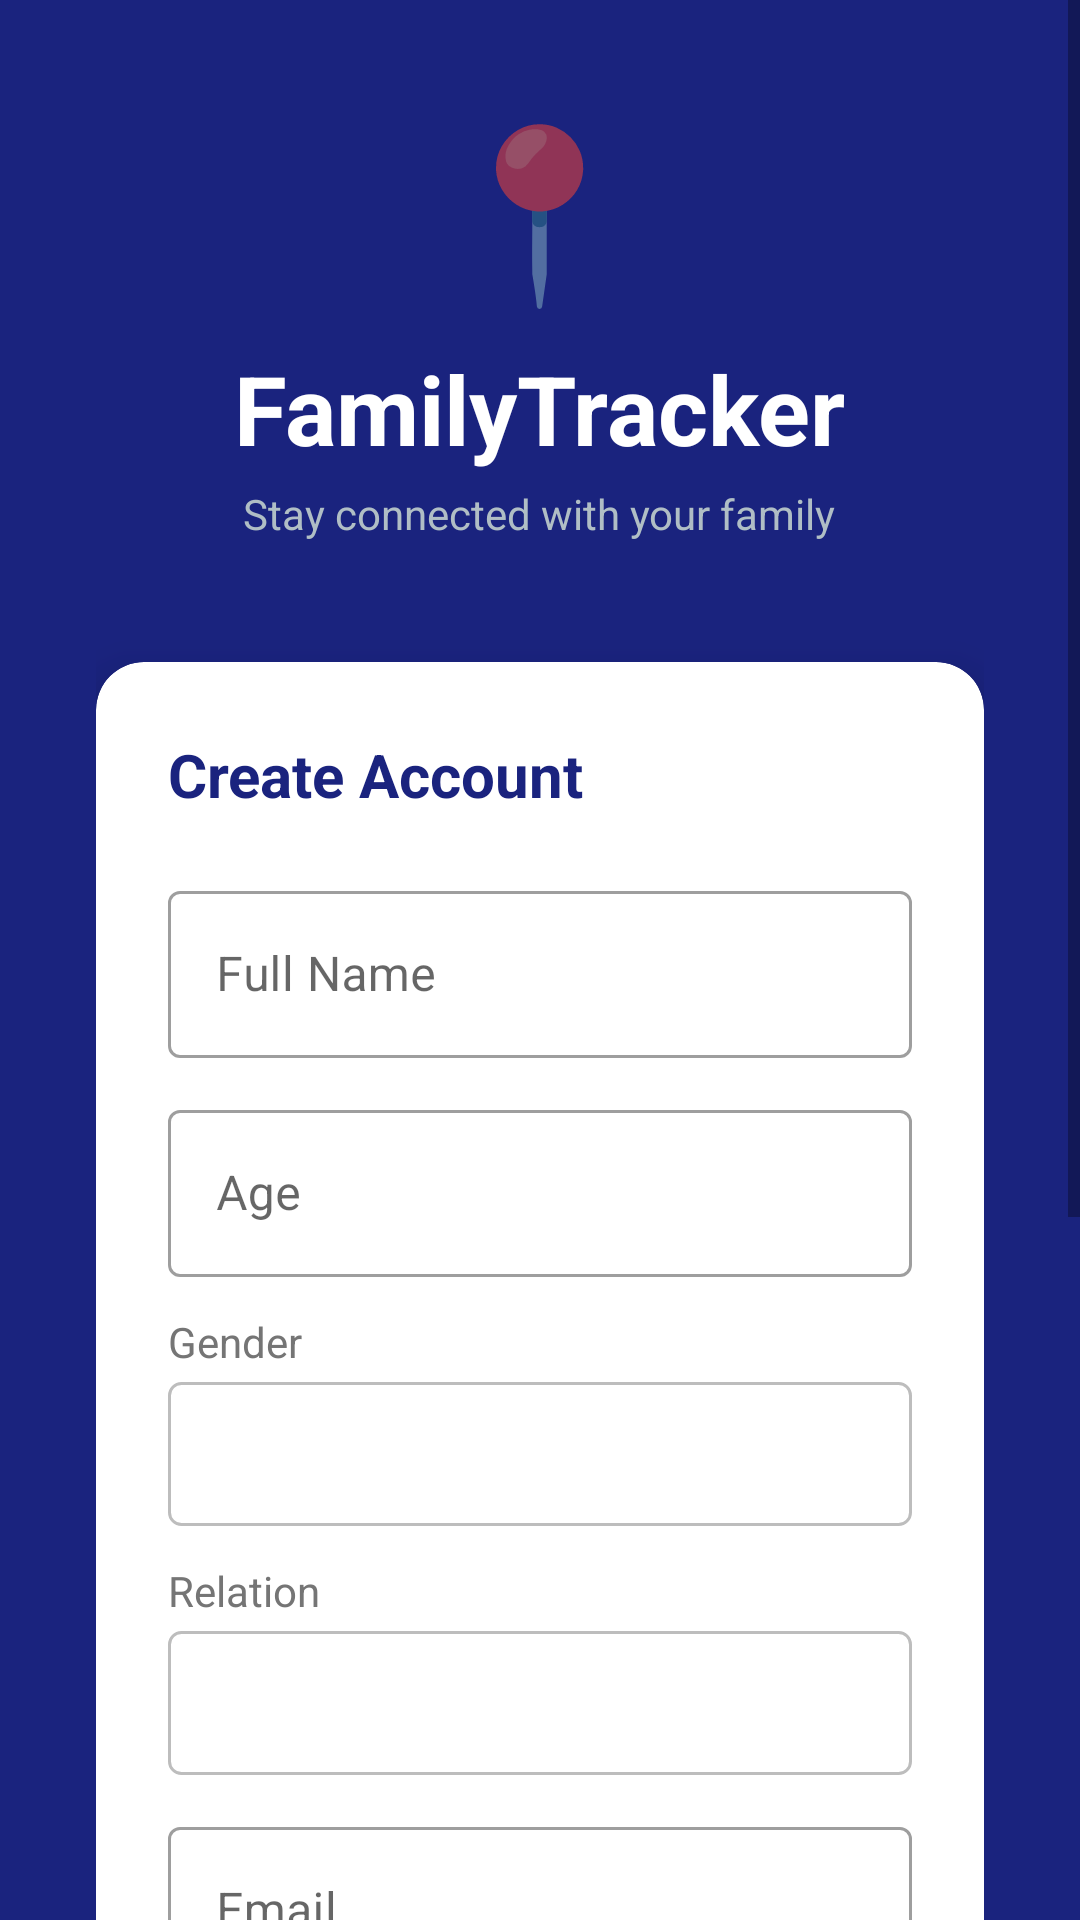

This screen was rendered from an Android layout file. Write that file and the resources it references.
<!-- AndroidManifest.xml: application theme Theme.FamilyTracker -->
<!-- res/layout/activity_onboarding.xml -->
<?xml version="1.0" encoding="utf-8"?>
<ScrollView xmlns:android="http://schemas.android.com/apk/res/android"
    android:layout_width="match_parent"
    android:layout_height="match_parent"
    android:background="@color/colorPrimary">

    <LinearLayout
        android:layout_width="match_parent"
        android:layout_height="wrap_content"
        android:orientation="vertical"
        android:padding="32dp"
        android:gravity="center">

        <TextView
            android:layout_width="wrap_content"
            android:layout_height="wrap_content"
            android:text="📍"
            android:textSize="56sp"
            android:layout_marginBottom="8dp"/>

        <TextView
            android:layout_width="wrap_content"
            android:layout_height="wrap_content"
            android:text="FamilyTracker"
            android:textSize="32sp"
            android:textStyle="bold"
            android:textColor="@color/white"
            android:layout_marginBottom="4dp"/>

        <TextView
            android:layout_width="wrap_content"
            android:layout_height="wrap_content"
            android:text="Stay connected with your family"
            android:textSize="14sp"
            android:textColor="#B0BEC5"
            android:layout_marginBottom="40dp"/>

        <androidx.cardview.widget.CardView
            xmlns:app="http://schemas.android.com/apk/res-auto"
            android:layout_width="match_parent"
            android:layout_height="wrap_content"
            app:cardCornerRadius="16dp"
            app:cardElevation="8dp"
            android:layout_marginBottom="16dp">

            <LinearLayout
                android:layout_width="match_parent"
                android:layout_height="wrap_content"
                android:orientation="vertical"
                android:padding="24dp">

                <TextView
                    android:layout_width="wrap_content"
                    android:layout_height="wrap_content"
                    android:text="Create Account"
                    android:textSize="20sp"
                    android:textStyle="bold"
                    android:textColor="@color/colorPrimary"
                    android:layout_marginBottom="20dp"/>

                <com.google.android.material.textfield.TextInputLayout
                    style="@style/Widget.MaterialComponents.TextInputLayout.OutlinedBox"
                    android:layout_width="match_parent"
                    android:layout_height="wrap_content"
                    android:hint="Full Name"
                    android:layout_marginBottom="12dp">
                    <com.google.android.material.textfield.TextInputEditText
                        android:id="@+id/etName"
                        android:layout_width="match_parent"
                        android:layout_height="wrap_content"/>
                </com.google.android.material.textfield.TextInputLayout>

                <com.google.android.material.textfield.TextInputLayout
                    style="@style/Widget.MaterialComponents.TextInputLayout.OutlinedBox"
                    android:layout_width="match_parent"
                    android:layout_height="wrap_content"
                    android:hint="Age"
                    android:layout_marginBottom="12dp">
                    <com.google.android.material.textfield.TextInputEditText
                        android:id="@+id/etAge"
                        android:layout_width="match_parent"
                        android:layout_height="wrap_content"
                        android:inputType="number"/>
                </com.google.android.material.textfield.TextInputLayout>

                <TextView
                    android:layout_width="match_parent"
                    android:layout_height="wrap_content"
                    android:text="Gender"
                    android:textColor="@color/textGray"
                    android:layout_marginBottom="4dp"/>

                <Spinner
                    android:id="@+id/spinnerGender"
                    android:layout_width="match_parent"
                    android:layout_height="48dp"
                    android:background="@drawable/spinner_bg"
                    android:layout_marginBottom="12dp"/>

                <TextView
                    android:layout_width="match_parent"
                    android:layout_height="wrap_content"
                    android:text="Relation"
                    android:textColor="@color/textGray"
                    android:layout_marginBottom="4dp"/>

                <Spinner
                    android:id="@+id/spinnerRelation"
                    android:layout_width="match_parent"
                    android:layout_height="48dp"
                    android:background="@drawable/spinner_bg"
                    android:layout_marginBottom="12dp"/>

                <com.google.android.material.textfield.TextInputLayout
                    style="@style/Widget.MaterialComponents.TextInputLayout.OutlinedBox"
                    android:layout_width="match_parent"
                    android:layout_height="wrap_content"
                    android:hint="Email"
                    android:layout_marginBottom="12dp">
                    <com.google.android.material.textfield.TextInputEditText
                        android:id="@+id/etEmail"
                        android:layout_width="match_parent"
                        android:layout_height="wrap_content"
                        android:inputType="textEmailAddress"/>
                </com.google.android.material.textfield.TextInputLayout>

                <com.google.android.material.textfield.TextInputLayout
                    style="@style/Widget.MaterialComponents.TextInputLayout.OutlinedBox"
                    android:layout_width="match_parent"
                    android:layout_height="wrap_content"
                    android:hint="Password"
                    android:layout_marginBottom="12dp">
                    <com.google.android.material.textfield.TextInputEditText
                        android:id="@+id/etPassword"
                        android:layout_width="match_parent"
                        android:layout_height="wrap_content"
                        android:inputType="textPassword"/>
                </com.google.android.material.textfield.TextInputLayout>

                <com.google.android.material.textfield.TextInputLayout
                    style="@style/Widget.MaterialComponents.TextInputLayout.OutlinedBox"
                    android:layout_width="match_parent"
                    android:layout_height="wrap_content"
                    android:hint="Group Code (leave empty if first member)"
                    android:layout_marginBottom="20dp">
                    <com.google.android.material.textfield.TextInputEditText
                        android:id="@+id/etGroupCode"
                        android:layout_width="match_parent"
                        android:layout_height="wrap_content"/>
                </com.google.android.material.textfield.TextInputLayout>

                <com.google.android.material.button.MaterialButton
                    android:id="@+id/btnRegister"
                    android:layout_width="match_parent"
                    android:layout_height="56dp"
                    android:text="Create Account"
                    android:textSize="16sp"
                    app:cornerRadius="12dp"/>

                <TextView
                    android:id="@+id/tvLogin"
                    android:layout_width="wrap_content"
                    android:layout_height="wrap_content"
                    android:text="Already have an account? Sign In"
                    android:textColor="@color/colorAccent"
                    android:layout_gravity="center"
                    android:layout_marginTop="16dp"
                    android:padding="8dp"/>

            </LinearLayout>
        </androidx.cardview.widget.CardView>
    </LinearLayout>
</ScrollView>
<!-- resources referenced by this layout -->
<resources>
  <color name="colorAccent">#5C6BC0</color>
  <color name="colorPrimary">#1A237E</color>
  <color name="textGray">#757575</color>
  <color name="white">#FFFFFF</color>
  <!-- drawable spinner_bg (drawable) -->
  <?xml version="1.0" encoding="utf-8"?>
  <shape xmlns:android="http://schemas.android.com/apk/res/android"
      android:shape="rectangle">
      <stroke android:width="1dp" android:color="#BDBDBD"/>
      <corners android:radius="4dp"/>
      <solid android:color="@color/white"/>
  </shape>
  <style name="Theme.FamilyTracker" parent="Theme.MaterialComponents.Light.NoActionBar">
          <item name="colorPrimary">@color/colorPrimary</item>
          <item name="colorPrimaryDark">@color/colorPrimaryDark</item>
          <item name="colorAccent">@color/colorAccent</item>
          <item name="android:windowBackground">@color/lightGray</item>
      </style>
  <color name="colorPrimaryDark">#0D1B6E</color>
  <color name="lightGray">#F5F5F5</color>
</resources>
